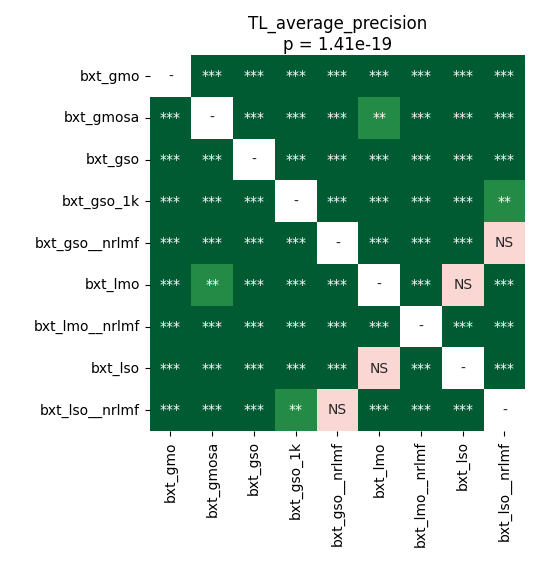

The data file committed next to this chart (first rows):
	bxt_gmo	bxt_gmosa	bxt_gso	bxt_gso_1k	bxt_gso__nrlmf	bxt_lmo	bxt_lmo__nrlmf	bxt_lso	bxt_lso__nrlmf
bxt_gmo	1.0	4.39453125e-05	4.39453125e-05	4.39453125e-05	4.39453125e-05	4.39453125e-05	4.39453125e-05	4.39453125e-05	4.39453125e-05
bxt_gmosa	4.39453125e-05	1.0	0.0003788	4.39453125e-05	4.39453125e-05	0.00293	4.39453125e-05	0.0002747	4.39453125e-05
bxt_gso	4.39453125e-05	0.0003788	1.0	4.39453125e-05	4.39453125e-05	0.0004962	4.39453125e-05	4.39453125e-05	4.39453125e-05
bxt_gso_1k	4.39453125e-05	4.39453125e-05	4.39453125e-05	1.0	0.0008583	4.39453125e-05	0.0002035	4.39453125e-05	0.005461
bxt_gso__nrlmf	4.39453125e-05	4.39453125e-05	4.39453125e-05	0.0008583	1.0	4.39453125e-05	0.0004962	4.39453125e-05	0.05211
bxt_lmo	4.39453125e-05	0.00293	0.0004962	4.39453125e-05	4.39453125e-05	1.0	4.39453125e-05	0.1928	4.39453125e-05
bxt_lmo__nrlmf	4.39453125e-05	4.39453125e-05	4.39453125e-05	0.0002035	0.0004962	4.39453125e-05	1.0	4.39453125e-05	8.451021634615384e-05
bxt_lso	4.39453125e-05	0.0002747	4.39453125e-05	4.39453125e-05	4.39453125e-05	0.1928	4.39453125e-05	1.0	4.39453125e-05
bxt_lso__nrlmf	4.39453125e-05	4.39453125e-05	4.39453125e-05	0.005461	0.05211	4.39453125e-05	8.451021634615384e-05	4.39453125e-05	1.0
